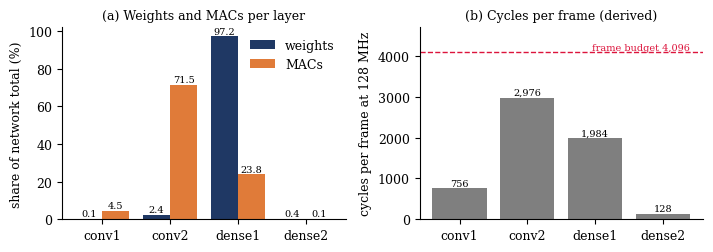

The script that saved this image: (Note: this script raises an exception after producing the figure.)
import matplotlib; matplotlib.use('Agg')
import matplotlib.pyplot as plt, numpy as np
plt.rcParams.update({'font.family':'serif','font.size':9})
NAVY='#1F3864'; OR='#E07B39'; GR='#7f7f7f'
# Fig 1: weight share vs MAC share
L=['conv1','conv2','dense1','dense2']; w=[192,6144,253952,1024]; m=[48384,761856,253952,1024]
ws=np.array(w)/sum(w)*100; ms=np.array(m)/sum(m)*100
fig,ax=plt.subplots(1,2,figsize=(7.2,2.6))
x=np.arange(4); ax[0].bar(x-0.2,ws,0.4,color=NAVY,label='weights'); ax[0].bar(x+0.2,ms,0.4,color=OR,label='MACs')
ax[0].set_xticks(x,L); ax[0].set_ylabel('share of network total (%)'); ax[0].legend(frameon=False); ax[0].set_title('(a) Weights and MACs per layer',fontsize=9)
for i,(a,b) in enumerate(zip(ws,ms)): ax[0].text(i-0.2,a+1.5,f'{a:.1f}',ha='center',fontsize=7); ax[0].text(i+0.2,b+1.5,f'{b:.1f}',ha='center',fontsize=7)
cyc=[756,2976,1984,128]; ax[1].bar(x,cyc,color=GR); ax[1].axhline(4096,color='crimson',ls='--',lw=1); ax[1].text(3.4,4150,'frame budget 4,096',ha='right',fontsize=7,color='crimson')
ax[1].set_xticks(x,L); ax[1].set_ylabel('cycles per frame at 128 MHz'); ax[1].set_ylim(0,4700); ax[1].set_title('(b) Cycles per frame (derived)',fontsize=9)
for i,c in enumerate(cyc): ax[1].text(i,c+70,f'{c:,}',ha='center',fontsize=7)
for a in ax: a.spines[['top','right']].set_visible(False)
plt.tight_layout(); plt.savefig('figs/fig1.png',dpi=200); plt.close()
# Fig 2: BRAM reported vs lower bound
bits=[16,8,4]; rep=[136,72,72]; lb=[110.2,55.1,27.6]
fig,ax=plt.subplots(figsize=(4.6,2.5)); x=np.arange(3)
ax.bar(x-0.2,rep,0.4,color=NAVY,label='reported (dense layer 1, [1])'); ax.bar(x+0.2,lb,0.4,color=OR,label='bit-packed lower bound')
ax.set_xticks(x,['16-bit','8-bit','4-bit']); ax.set_ylabel('36 Kb block RAMs'); ax.legend(frameon=False,fontsize=7)
for i,(a,b) in enumerate(zip(rep,lb)): ax.text(i-0.2,a+2,str(a),ha='center',fontsize=7); ax.text(i+0.2,b+2,f'{b:.0f}',ha='center',fontsize=7)
ax.spines[['top','right']].set_visible(False); plt.tight_layout(); plt.savefig('figs/fig2.png',dpi=200); plt.close()
